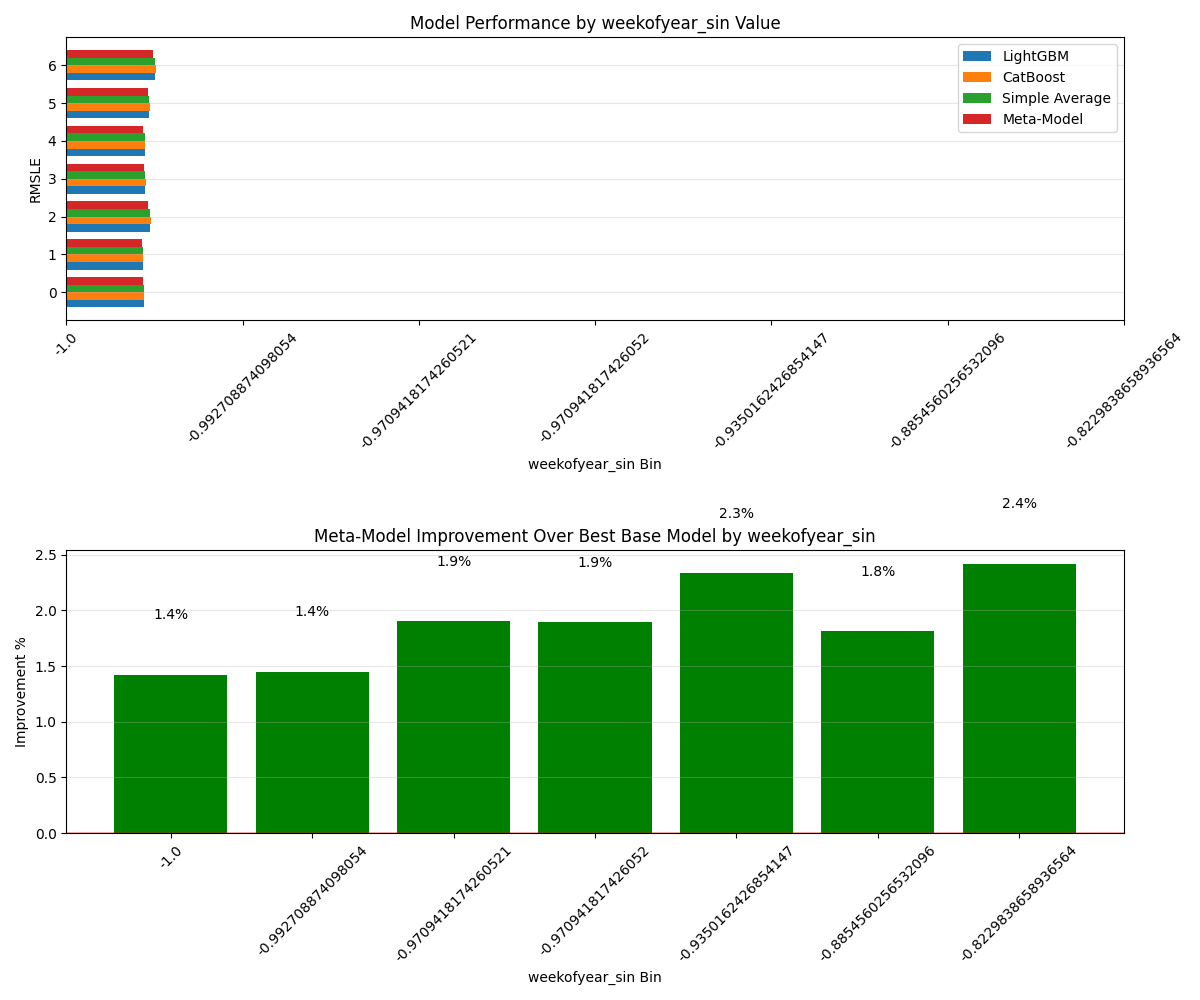

The data file committed next to this chart (first rows):
Bin, Count, Avg_Feature_Value, Avg_Target, LGB_RMSLE, CAT_RMSLE, AVG_RMSLE, META_RMSLE, Improvement_Pct
-1.0, 3305, -1.0, 229.9, 0.4397, 0.4403, 0.4389, 0.4334, 1.419
-0.9927, 6540, -0.9927, 235.6, 0.4356, 0.4367, 0.4354, 0.4293, 1.449
-0.9709, 3268, -0.9709, 205.6, 0.4742, 0.4782, 0.4753, 0.4652, 1.902
-0.9709, 3263, -0.9709, 237.9, 0.4484, 0.4513, 0.4485, 0.4399, 1.893
-0.935, 3332, -0.935, 240.9, 0.4448, 0.446, 0.4446, 0.4344, 2.331
-0.8855, 3279, -0.8855, 229.3, 0.4706, 0.4729, 0.471, 0.4621, 1.811
-0.823, 3278, -0.823, 203.6, 0.5043, 0.5079, 0.5052, 0.4921, 2.418
